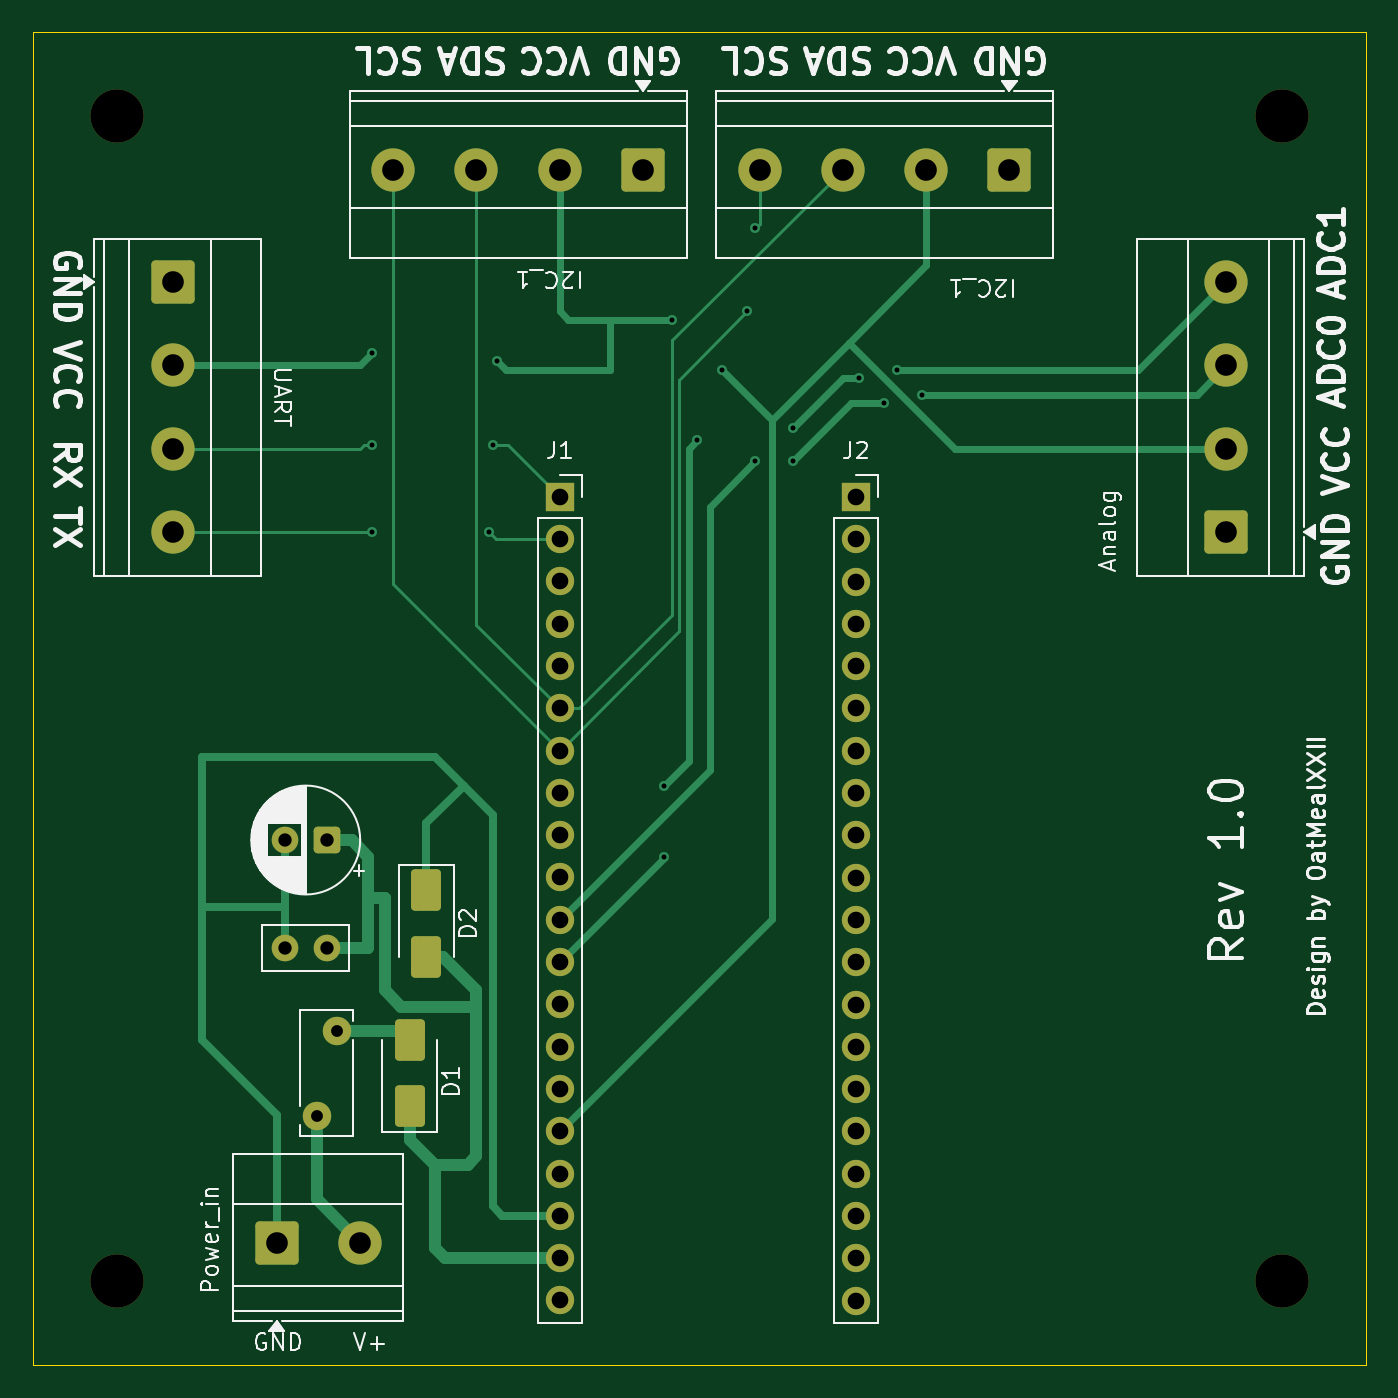
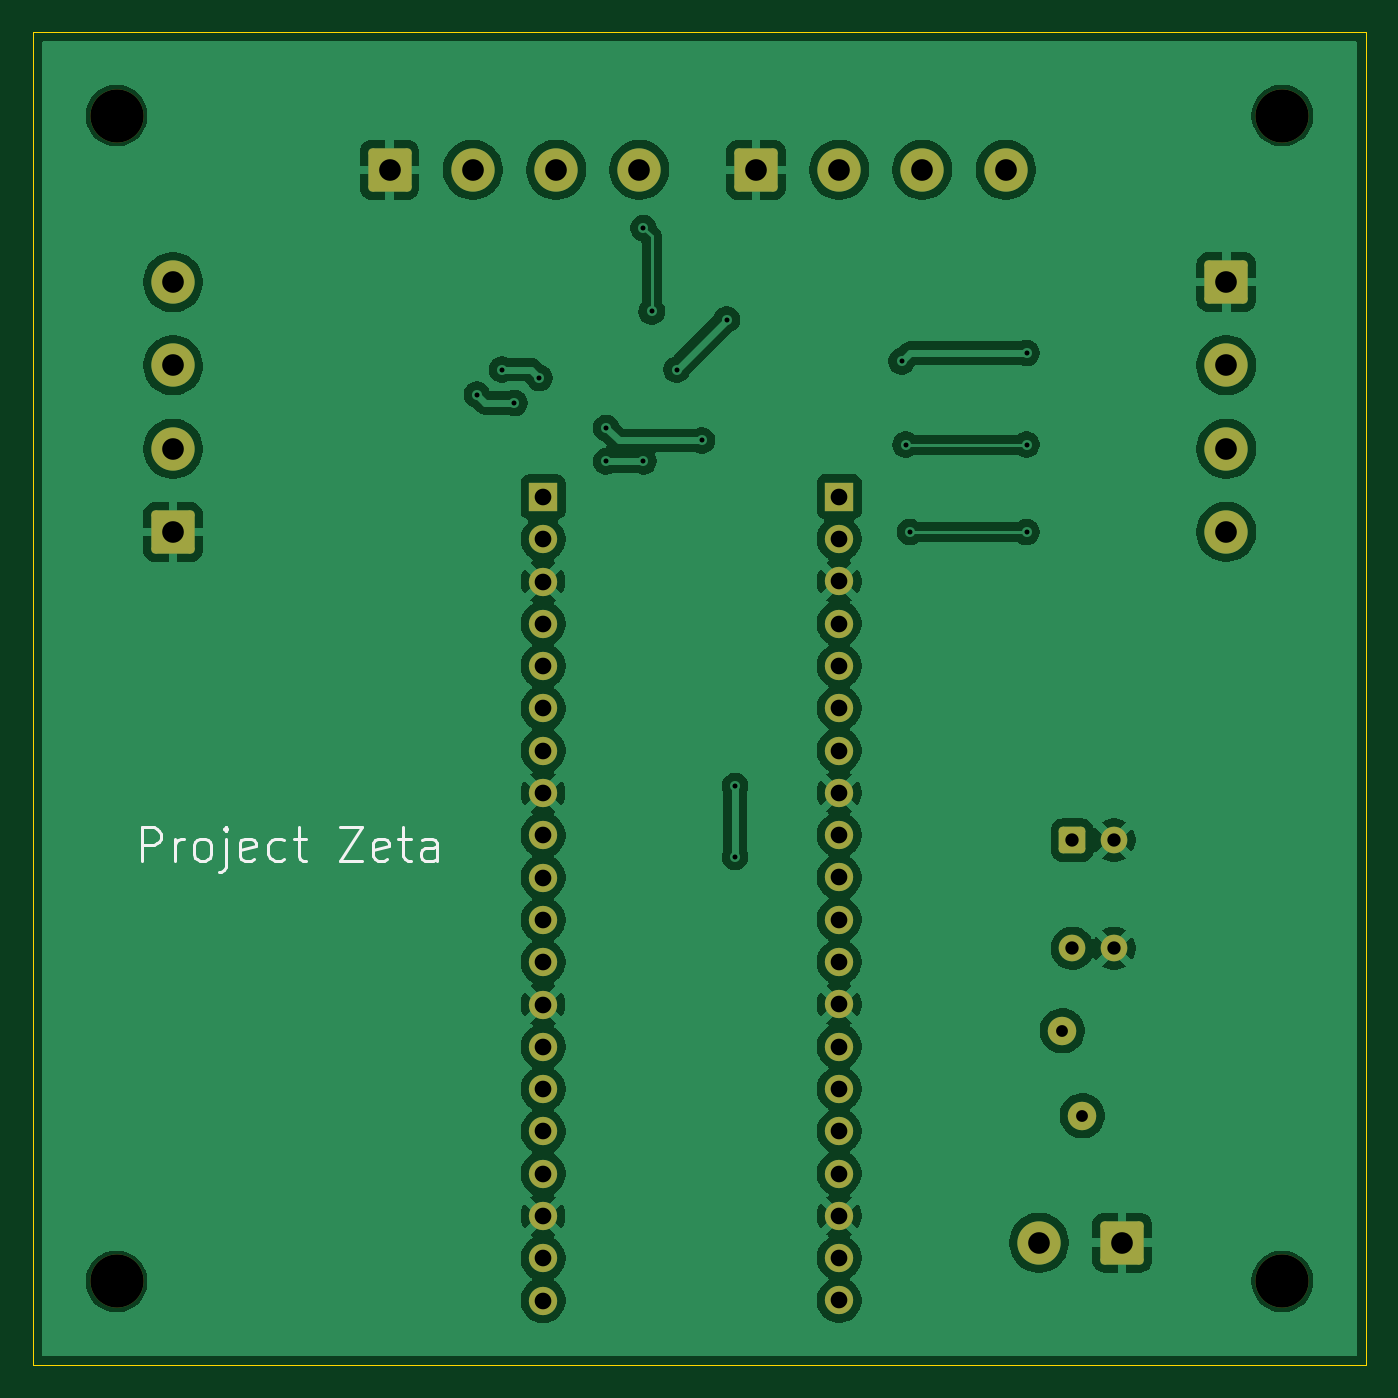
Circuit board: 11 layer files. Board 80.0 x 80.0 mm.
- bottom_copper: Project_Zeta-B_Cu.gbr (141712 bytes)
- bottom_mask: Project_Zeta-B_Mask.gbr (3825 bytes)
- paste: Project_Zeta-B_Paste.gbr (457 bytes)
- bottom_silk: Project_Zeta-B_Silkscreen.gbr (5589 bytes)
- outline: Project_Zeta-Edge_Cuts.gbr (611 bytes)
- top_copper: Project_Zeta-F_Cu.gbr (12354 bytes)
- top_mask: Project_Zeta-F_Mask.gbr (4183 bytes)
- paste: Project_Zeta-F_Paste.gbr (1360 bytes)
- top_silk: Project_Zeta-F_Silkscreen.gbr (63772 bytes)
- drill: Project_Zeta-NPTH.drl (386 bytes)
- drill: Project_Zeta-PTH.drl (1843 bytes)

=== bottom_copper: Project_Zeta-B_Cu.gbr (141712 bytes, source omitted) ===
=== bottom_mask: Project_Zeta-B_Mask.gbr ===
%TF.GenerationSoftware,KiCad,Pcbnew,10.0.1*%
%TF.CreationDate,2026-10-10T20:58:54+07:00*%
%TF.ProjectId,Project_Zeta,50726f6a-6563-4745-9f5a-6574612e6b69,rev?*%
%TF.SameCoordinates,Original*%
%TF.FileFunction,Soldermask,Bot*%
%TF.FilePolarity,Negative*%
%FSLAX46Y46*%
G04 Gerber Fmt 4.6, Leading zero omitted, Abs format (unit mm)*
G04 Created by KiCad (PCBNEW 10.0.1) date 2026-10-10 20:58:54*
%MOMM*%
%LPD*%
G01*
G04 APERTURE LIST*
G04 Aperture macros list*
%AMRoundRect*
0 Rectangle with rounded corners*
0 $1 Rounding radius*
0 $2 $3 $4 $5 $6 $7 $8 $9 X,Y pos of 4 corners*
0 Add a 4 corners polygon primitive as box body*
4,1,4,$2,$3,$4,$5,$6,$7,$8,$9,$2,$3,0*
0 Add four circle primitives for the rounded corners*
1,1,$1+$1,$2,$3*
1,1,$1+$1,$4,$5*
1,1,$1+$1,$6,$7*
1,1,$1+$1,$8,$9*
0 Add four rect primitives between the rounded corners*
20,1,$1+$1,$2,$3,$4,$5,0*
20,1,$1+$1,$4,$5,$6,$7,0*
20,1,$1+$1,$6,$7,$8,$9,0*
20,1,$1+$1,$8,$9,$2,$3,0*%
G04 Aperture macros list end*
%ADD10C,3.200000*%
%ADD11C,1.710000*%
%ADD12RoundRect,0.250000X1.050000X-1.050000X1.050000X1.050000X-1.050000X1.050000X-1.050000X-1.050000X0*%
%ADD13C,2.600000*%
%ADD14RoundRect,0.250000X-1.050000X1.050000X-1.050000X-1.050000X1.050000X-1.050000X1.050000X1.050000X0*%
%ADD15RoundRect,0.250000X1.050000X1.050000X-1.050000X1.050000X-1.050000X-1.050000X1.050000X-1.050000X0*%
%ADD16RoundRect,0.250000X0.550000X0.550000X-0.550000X0.550000X-0.550000X-0.550000X0.550000X-0.550000X0*%
%ADD17C,1.600000*%
%ADD18R,1.700000X1.700000*%
%ADD19C,1.700000*%
%ADD20RoundRect,0.250000X-1.050000X-1.050000X1.050000X-1.050000X1.050000X1.050000X-1.050000X1.050000X0*%
G04 APERTURE END LIST*
D10*
%TO.C,REF\u002A\u002A*%
X174890000Y-55000000D03*
%TD*%
D11*
%TO.C,REF\u002A\u002A*%
X116900000Y-115050000D03*
X118100000Y-109950000D03*
%TD*%
D12*
%TO.C,H4*%
X171500000Y-80000000D03*
D13*
X171500000Y-75000000D03*
X171500000Y-70000000D03*
X171500000Y-65000000D03*
%TD*%
D10*
%TO.C,REF\u002A\u002A*%
X174890000Y-125000000D03*
%TD*%
%TO.C,REF\u002A\u002A*%
X104890000Y-55000000D03*
%TD*%
D14*
%TO.C,H3*%
X108250000Y-65000000D03*
D13*
X108250000Y-70000000D03*
X108250000Y-75000000D03*
X108250000Y-80000000D03*
%TD*%
D15*
%TO.C,H1*%
X136500000Y-58250000D03*
D13*
X131500000Y-58250000D03*
X126500000Y-58250000D03*
X121500000Y-58250000D03*
%TD*%
D16*
%TO.C,REF\u002A\u002A*%
X117500000Y-98500000D03*
D17*
X115000000Y-98500000D03*
%TD*%
D10*
%TO.C,REF\u002A\u002A*%
X104890000Y-125000000D03*
%TD*%
D18*
%TO.C,J1*%
X131500000Y-77884282D03*
D19*
X131500000Y-80424282D03*
X131500000Y-82964282D03*
X131500000Y-85504282D03*
X131500000Y-88044282D03*
X131500000Y-90584282D03*
X131500000Y-93124282D03*
X131500000Y-95664282D03*
X131500000Y-98204282D03*
X131500000Y-100744282D03*
X131500000Y-103284282D03*
X131500000Y-105824282D03*
X131500000Y-108364282D03*
X131500000Y-110904282D03*
X131500000Y-113444282D03*
X131500000Y-115984282D03*
X131500000Y-118524282D03*
X131500000Y-121064282D03*
X131500000Y-123604282D03*
X131500000Y-126144282D03*
%TD*%
D20*
%TO.C,Power_in*%
X114500000Y-122672500D03*
D13*
X119500000Y-122672500D03*
%TD*%
D15*
%TO.C,H2*%
X158500000Y-58250000D03*
D13*
X153500000Y-58250000D03*
X148500000Y-58250000D03*
X143500000Y-58250000D03*
%TD*%
D17*
%TO.C,REF\u002A\u002A*%
X117500000Y-105000000D03*
X115000000Y-105000000D03*
%TD*%
D18*
%TO.C,J2*%
X149282934Y-77896750D03*
D19*
X149282934Y-80436750D03*
X149282934Y-82976750D03*
X149282934Y-85516750D03*
X149282934Y-88056750D03*
X149282934Y-90596750D03*
X149282934Y-93136750D03*
X149282934Y-95676750D03*
X149282934Y-98216750D03*
X149282934Y-100756750D03*
X149282934Y-103296750D03*
X149282934Y-105836750D03*
X149282934Y-108376750D03*
X149282934Y-110916750D03*
X149282934Y-113456750D03*
X149282934Y-115996750D03*
X149282934Y-118536750D03*
X149282934Y-121076750D03*
X149282934Y-123616750D03*
X149282934Y-126156750D03*
%TD*%
M02*

=== paste: Project_Zeta-B_Paste.gbr ===
%TF.GenerationSoftware,KiCad,Pcbnew,10.0.1*%
%TF.CreationDate,2026-10-10T20:58:54+07:00*%
%TF.ProjectId,Project_Zeta,50726f6a-6563-4745-9f5a-6574612e6b69,rev?*%
%TF.SameCoordinates,Original*%
%TF.FileFunction,Paste,Bot*%
%TF.FilePolarity,Positive*%
%FSLAX46Y46*%
G04 Gerber Fmt 4.6, Leading zero omitted, Abs format (unit mm)*
G04 Created by KiCad (PCBNEW 10.0.1) date 2026-10-10 20:58:54*
%MOMM*%
%LPD*%
G01*
G04 APERTURE LIST*
G04 APERTURE END LIST*
M02*

=== bottom_silk: Project_Zeta-B_Silkscreen.gbr (5589 bytes, source omitted) ===
=== outline: Project_Zeta-Edge_Cuts.gbr ===
%TF.GenerationSoftware,KiCad,Pcbnew,10.0.1*%
%TF.CreationDate,2026-10-10T20:58:54+07:00*%
%TF.ProjectId,Project_Zeta,50726f6a-6563-4745-9f5a-6574612e6b69,rev?*%
%TF.SameCoordinates,Original*%
%TF.FileFunction,Profile,NP*%
%FSLAX46Y46*%
G04 Gerber Fmt 4.6, Leading zero omitted, Abs format (unit mm)*
G04 Created by KiCad (PCBNEW 10.0.1) date 2026-10-10 20:58:54*
%MOMM*%
%LPD*%
G01*
G04 APERTURE LIST*
%TA.AperFunction,Profile*%
%ADD10C,0.050000*%
%TD*%
G04 APERTURE END LIST*
D10*
X99890000Y-50000000D02*
X179890000Y-50000000D01*
X179890000Y-130000000D01*
X99890000Y-130000000D01*
X99890000Y-50000000D01*
M02*

=== top_copper: Project_Zeta-F_Cu.gbr (12354 bytes, source omitted) ===
=== top_mask: Project_Zeta-F_Mask.gbr ===
%TF.GenerationSoftware,KiCad,Pcbnew,10.0.1*%
%TF.CreationDate,2026-10-10T20:58:54+07:00*%
%TF.ProjectId,Project_Zeta,50726f6a-6563-4745-9f5a-6574612e6b69,rev?*%
%TF.SameCoordinates,Original*%
%TF.FileFunction,Soldermask,Top*%
%TF.FilePolarity,Negative*%
%FSLAX46Y46*%
G04 Gerber Fmt 4.6, Leading zero omitted, Abs format (unit mm)*
G04 Created by KiCad (PCBNEW 10.0.1) date 2026-10-10 20:58:54*
%MOMM*%
%LPD*%
G01*
G04 APERTURE LIST*
G04 Aperture macros list*
%AMRoundRect*
0 Rectangle with rounded corners*
0 $1 Rounding radius*
0 $2 $3 $4 $5 $6 $7 $8 $9 X,Y pos of 4 corners*
0 Add a 4 corners polygon primitive as box body*
4,1,4,$2,$3,$4,$5,$6,$7,$8,$9,$2,$3,0*
0 Add four circle primitives for the rounded corners*
1,1,$1+$1,$2,$3*
1,1,$1+$1,$4,$5*
1,1,$1+$1,$6,$7*
1,1,$1+$1,$8,$9*
0 Add four rect primitives between the rounded corners*
20,1,$1+$1,$2,$3,$4,$5,0*
20,1,$1+$1,$4,$5,$6,$7,0*
20,1,$1+$1,$6,$7,$8,$9,0*
20,1,$1+$1,$8,$9,$2,$3,0*%
G04 Aperture macros list end*
%ADD10C,3.200000*%
%ADD11C,1.710000*%
%ADD12RoundRect,0.250000X1.050000X-1.050000X1.050000X1.050000X-1.050000X1.050000X-1.050000X-1.050000X0*%
%ADD13C,2.600000*%
%ADD14RoundRect,0.250000X-1.050000X1.050000X-1.050000X-1.050000X1.050000X-1.050000X1.050000X1.050000X0*%
%ADD15RoundRect,0.250000X1.050000X1.050000X-1.050000X1.050000X-1.050000X-1.050000X1.050000X-1.050000X0*%
%ADD16RoundRect,0.250000X0.550000X0.550000X-0.550000X0.550000X-0.550000X-0.550000X0.550000X-0.550000X0*%
%ADD17C,1.600000*%
%ADD18RoundRect,0.250000X-0.650000X1.000000X-0.650000X-1.000000X0.650000X-1.000000X0.650000X1.000000X0*%
%ADD19R,1.700000X1.700000*%
%ADD20C,1.700000*%
%ADD21RoundRect,0.250000X-1.050000X-1.050000X1.050000X-1.050000X1.050000X1.050000X-1.050000X1.050000X0*%
%ADD22RoundRect,0.250000X0.650000X-1.000000X0.650000X1.000000X-0.650000X1.000000X-0.650000X-1.000000X0*%
G04 APERTURE END LIST*
D10*
%TO.C,REF\u002A\u002A*%
X174890000Y-55000000D03*
%TD*%
D11*
%TO.C,REF\u002A\u002A*%
X116900000Y-115050000D03*
X118100000Y-109950000D03*
%TD*%
D12*
%TO.C,H4*%
X171500000Y-80000000D03*
D13*
X171500000Y-75000000D03*
X171500000Y-70000000D03*
X171500000Y-65000000D03*
%TD*%
D10*
%TO.C,REF\u002A\u002A*%
X174890000Y-125000000D03*
%TD*%
%TO.C,REF\u002A\u002A*%
X104890000Y-55000000D03*
%TD*%
D14*
%TO.C,H3*%
X108250000Y-65000000D03*
D13*
X108250000Y-70000000D03*
X108250000Y-75000000D03*
X108250000Y-80000000D03*
%TD*%
D15*
%TO.C,H1*%
X136500000Y-58250000D03*
D13*
X131500000Y-58250000D03*
X126500000Y-58250000D03*
X121500000Y-58250000D03*
%TD*%
D16*
%TO.C,REF\u002A\u002A*%
X117500000Y-98500000D03*
D17*
X115000000Y-98500000D03*
%TD*%
D18*
%TO.C,D2*%
X123500000Y-105500000D03*
X123500000Y-101500000D03*
%TD*%
D10*
%TO.C,REF\u002A\u002A*%
X104890000Y-125000000D03*
%TD*%
D19*
%TO.C,J1*%
X131500000Y-77884282D03*
D20*
X131500000Y-80424282D03*
X131500000Y-82964282D03*
X131500000Y-85504282D03*
X131500000Y-88044282D03*
X131500000Y-90584282D03*
X131500000Y-93124282D03*
X131500000Y-95664282D03*
X131500000Y-98204282D03*
X131500000Y-100744282D03*
X131500000Y-103284282D03*
X131500000Y-105824282D03*
X131500000Y-108364282D03*
X131500000Y-110904282D03*
X131500000Y-113444282D03*
X131500000Y-115984282D03*
X131500000Y-118524282D03*
X131500000Y-121064282D03*
X131500000Y-123604282D03*
X131500000Y-126144282D03*
%TD*%
D21*
%TO.C,Power_in*%
X114500000Y-122672500D03*
D13*
X119500000Y-122672500D03*
%TD*%
D15*
%TO.C,H2*%
X158500000Y-58250000D03*
D13*
X153500000Y-58250000D03*
X148500000Y-58250000D03*
X143500000Y-58250000D03*
%TD*%
D17*
%TO.C,REF\u002A\u002A*%
X117500000Y-105000000D03*
X115000000Y-105000000D03*
%TD*%
D22*
%TO.C,D1*%
X122500000Y-114500000D03*
X122500000Y-110500000D03*
%TD*%
D19*
%TO.C,J2*%
X149282934Y-77896750D03*
D20*
X149282934Y-80436750D03*
X149282934Y-82976750D03*
X149282934Y-85516750D03*
X149282934Y-88056750D03*
X149282934Y-90596750D03*
X149282934Y-93136750D03*
X149282934Y-95676750D03*
X149282934Y-98216750D03*
X149282934Y-100756750D03*
X149282934Y-103296750D03*
X149282934Y-105836750D03*
X149282934Y-108376750D03*
X149282934Y-110916750D03*
X149282934Y-113456750D03*
X149282934Y-115996750D03*
X149282934Y-118536750D03*
X149282934Y-121076750D03*
X149282934Y-123616750D03*
X149282934Y-126156750D03*
%TD*%
M02*

=== paste: Project_Zeta-F_Paste.gbr (1360 bytes, source withheld) ===
=== top_silk: Project_Zeta-F_Silkscreen.gbr (63772 bytes, source omitted) ===
=== drill: Project_Zeta-NPTH.drl ===
M48
; DRILL file KiCad 10.0.1 date 2026-10-10T20:59:00
; FORMAT={-:-/ absolute / metric / decimal}
; #@! TF.CreationDate,2026-10-10T20:59:00+07:00
; #@! TF.GenerationSoftware,Kicad,Pcbnew,10.0.1
; #@! TF.FileFunction,NonPlated,1,2,NPTH
FMAT,2
METRIC
; #@! TA.AperFunction,NonPlated,NPTH,ComponentDrill
T1C3.200
%
G90
G05
T1
X104.89Y-55.0
X104.89Y-125.0
X174.89Y-55.0
X174.89Y-125.0
M30

=== drill: Project_Zeta-PTH.drl ===
M48
; DRILL file KiCad 10.0.1 date 2026-10-10T20:59:00
; FORMAT={-:-/ absolute / metric / decimal}
; #@! TF.CreationDate,2026-10-10T20:59:00+07:00
; #@! TF.GenerationSoftware,Kicad,Pcbnew,10.0.1
; #@! TF.FileFunction,Plated,1,2,PTH
FMAT,2
METRIC
; #@! TA.AperFunction,Plated,PTH,ViaDrill
T1C0.300
; #@! TA.AperFunction,Plated,PTH,ComponentDrill
T2C0.710
; #@! TA.AperFunction,Plated,PTH,ComponentDrill
T3C0.800
; #@! TA.AperFunction,Plated,PTH,ComponentDrill
T4C1.000
; #@! TA.AperFunction,Plated,PTH,ComponentDrill
T5C1.300
%
G90
G05
T1
X120.25Y-69.25
X120.25Y-74.75
X120.25Y-80.0
X127.25Y-80.0
X127.5Y-74.75
X127.75Y-69.75
X137.75Y-95.25
X137.75Y-99.5
X138.25Y-67.25
X139.75Y-74.5
X141.25Y-70.25
X142.75Y-66.75
X143.25Y-61.75
X143.25Y-75.75
X145.5Y-73.75
X145.5Y-75.75
X149.5Y-70.75
X151.0Y-72.25
X151.75Y-70.25
X153.25Y-71.75
T2
X116.9Y-115.05
X118.1Y-109.95
T3
X115.0Y-98.5
X115.0Y-105.0
X117.5Y-98.5
X117.5Y-105.0
T4
X131.5Y-77.884
X131.5Y-80.424
X131.5Y-82.964
X131.5Y-85.504
X131.5Y-88.044
X131.5Y-90.584
X131.5Y-93.124
X131.5Y-95.664
X131.5Y-98.204
X131.5Y-100.744
X131.5Y-103.284
X131.5Y-105.824
X131.5Y-108.364
X131.5Y-110.904
X131.5Y-113.444
X131.5Y-115.984
X131.5Y-118.524
X131.5Y-121.064
X131.5Y-123.604
X131.5Y-126.144
X149.283Y-77.897
X149.283Y-80.437
X149.283Y-82.977
X149.283Y-85.517
X149.283Y-88.057
X149.283Y-90.597
X149.283Y-93.137
X149.283Y-95.677
X149.283Y-98.217
X149.283Y-100.757
X149.283Y-103.297
X149.283Y-105.837
X149.283Y-108.377
X149.283Y-110.917
X149.283Y-113.457
X149.283Y-115.997
X149.283Y-118.537
X149.283Y-121.077
X149.283Y-123.617
X149.283Y-126.157
T5
X108.25Y-65.0
X108.25Y-70.0
X108.25Y-75.0
X108.25Y-80.0
X114.5Y-122.672
X119.5Y-122.672
X121.5Y-58.25
X126.5Y-58.25
X131.5Y-58.25
X136.5Y-58.25
X143.5Y-58.25
X148.5Y-58.25
X153.5Y-58.25
X158.5Y-58.25
X171.5Y-65.0
X171.5Y-70.0
X171.5Y-75.0
X171.5Y-80.0
M30
